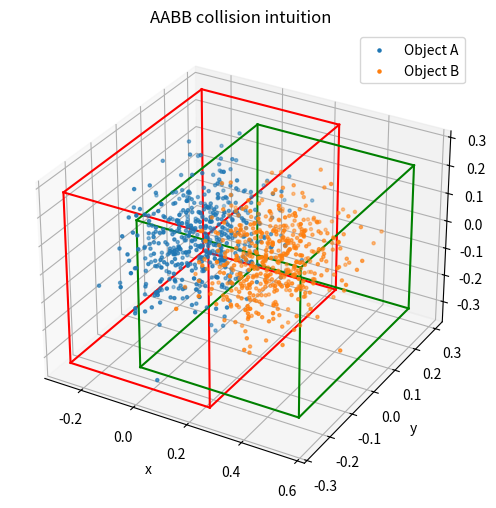

Python code for this plot:
import numpy as np
import matplotlib.pyplot as plt
from mpl_toolkits.mplot3d import Axes3D  # noqa: F401
np.set_printoptions(precision=4, suppress=True)


# Generate two point clouds representing two objects
A = np.random.randn(500,3)*0.1 + np.array([0.0, 0.0, 0.0])
B = np.random.randn(500,3)*0.1 + np.array([0.25, 0.0, 0.0])

def aabb(V):
    return V.min(axis=0), V.max(axis=0)

A_min, A_max = aabb(A)
B_min, B_max = aabb(B)

print("AABB A:", A_min, A_max)
print("AABB B:", B_min, B_max)


def aabb_overlap(a_min, a_max, b_min, b_max):
    return np.all(a_min <= b_max) and np.all(b_min <= a_max)

print("Do A and B overlap?", aabb_overlap(A_min, A_max, B_min, B_max))


fig = plt.figure(figsize=(7,6))
ax = fig.add_subplot(111, projection='3d')

ax.scatter(A[:,0], A[:,1], A[:,2], s=5, label="Object A")
ax.scatter(B[:,0], B[:,1], B[:,2], s=5, label="Object B")

# draw AABB boxes (wireframe)
def draw_aabb(ax, vmin, vmax, color):
    xs = [vmin[0], vmax[0]]
    ys = [vmin[1], vmax[1]]
    zs = [vmin[2], vmax[2]]
    for x in xs:
        for y in ys:
            ax.plot([x,x], [y,y], zs, color=color)
    for x in xs:
        for z in zs:
            ax.plot([x,x], ys, [z,z], color=color)
    for y in ys:
        for z in zs:
            ax.plot(xs, [y,y], [z,z], color=color)

draw_aabb(ax, A_min, A_max, "r")
draw_aabb(ax, B_min, B_max, "g")

ax.set_xlabel("x"); ax.set_ylabel("y"); ax.set_zlabel("z")
ax.legend()
plt.title("AABB collision intuition")
plt.show()
